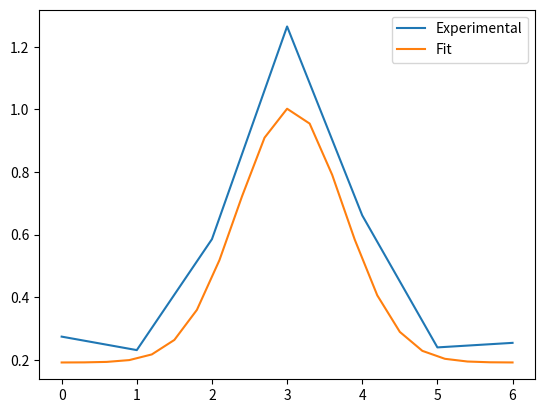

The matplotlib source for this figure: (Note: this script raises an exception after producing the figure.)
# -*- coding: utf-8 -*-
"""
Created on Wed Dec 13 13:28:28 2017

@author: Aurelien
"""
import numpy as np
from scipy.optimize import curve_fit

def fitter_exp(x, x0, a, b, c):
    return a*np.exp(-b*((x - x0)**2)) + c


def fitter_lorentzian(x,x0,a,b,c):
    return a/(1+(x-x0)**2/b)+c
    
maxcorr=1.0

fitter_lorentzian_bounds = (
    (-maxcorr, 0.0, 0.0, 0.0),
    (maxcorr, np.inf, np.inf, np.inf))

fitter_exp_bounds = (
    (-maxcorr, 0.0, 0.0, 0.0),
    (maxcorr, np.inf, np.inf, np.inf))


# available fitters
fitters_map = {
    'exp': (fitter_exp, fitter_exp_bounds),
    'lorenzian':(fitter_lorentzian, fitter_lorentzian_bounds),
    }

fitters_list = fitters_map.keys()

class Fitter(object):
    def __init__(self,fitter_name,upsampling_factor = 3):
        if fitter_name not in fitters_map:
            raise ValueError(
            'Unknown fitter `{}`; Available fitters: {}'.format(
                fitter_name, ' '.join(fitters_map.keys())))
            
        self.name=fitter_name

        self.fitter = NormalFitter(self.name,upsampling_factor = upsampling_factor)
            
    def fit(self,xdata,ydata,normalise=True):
        return self.fitter.fit(xdata,ydata,normalise=normalise)
    
    def __getattr__(self,attr):
        return getattr(self.fitter,attr)
        
class NormalFitter(object):
    def __init__(self,fitter_name,upsampling_factor = 3):
        if fitter_name not in fitters_map:
            raise ValueError(
            'Unknown fitter `{}`; Available fitters: {}'.format(
                fitter_name, ' '.join(fitters_map.keys())))
            
        self.name=fitter_name
        self.function = fitters_map[fitter_name][0]
        self.bounds = fitters_map[fitter_name][1]
        
        self.upsampling = upsampling_factor
        
    def fit(self,xdata,ydata,normalise=True):
        ydata = ydata.squeeze()
        maxcorr = np.max(xdata)
        mincorr = np.min(xdata)
        
        #Make it a list to allow reassignment
        nbounds=[]
        bound1=[mincorr,maxcorr]
        for i in range(2):
            bd = (bound1[i],*self.bounds[i][1:])
            nbounds.append(bd)
        self.bounds=tuple(nbounds)

        self.xhat = np.linspace(mincorr,maxcorr,self.upsampling * xdata.shape[0])
        if ydata.ndim==2:
            new_yhat = np.zeros((ydata.shape[0]*self.upsampling,ydata.shape[1]))
            new_popt = []
            for j in range(ydata.shape[1]):
                # !!! TODO
                popt,xhat,yhat = self.fit(xdata,ydata[:,j])
                new_yhat[:,j] = yhat
                new_popt.append(popt)
            self.yhat = new_yhat
            self.popt = np.array(new_popt)
            
            return np.median(self.popt,axis=0),self.xhat,self.yhat
        
        try:
            if normalise:
                self.popt, _ = curve_fit(
                    self.function, xdata, ydata/np.max(ydata), p0=None, bounds=self.bounds)
            else:
                self.popt, _ = curve_fit(
                    self.function, xdata, ydata, p0=None, bounds=self.bounds)
            self.yhat = self.function(self.xhat, *self.popt)
            self.fiterr = False
        except:
            self.popt = np.zeros(len(self.bounds[0]))
            self.yhat = np.ones_like(self.xhat)*np.max(ydata)
            self.fiterr = True
            
        return self.popt,self.xhat,self.yhat
   
        
if __name__=="__main__":
    #Test 
    import matplotlib.pyplot as plt
    plt.close("all")
    x  = np.arange(7)
    y = fitter_exp(x,3,1,1,0.2)
    y+=np.random.rand(7)*0.1
    ft = Fitter("exp")
    popt,xhat,yhat = ft.fit(x,y)
    plt.figure()
    plt.plot(x,y,xhat,yhat)
    plt.legend(["Experimental","Fit"])
    
    #test wlt
    P=7
    ndims = 4
    xdata = np.linspace(-0.5,0.5,P)
    x0=-0.2
    cs=[1,-0.2,-0.4,-1]
    ydata = np.zeros((P,ndims))
    for j in range(ndims):
        ydata[:,j]=fitter_quad(xdata,x0,float(j==0),cs[j])
    fitter = Fitter('Wavelet fitter')
    popt,xh,yh=fitter.fit(xdata,ydata,normalise=False)
    plt.figure()
    for j in range(ndims):
        plt.plot(xdata,ydata[:,j],'o')
        plt.plot(xh,yh[:,j],'--')